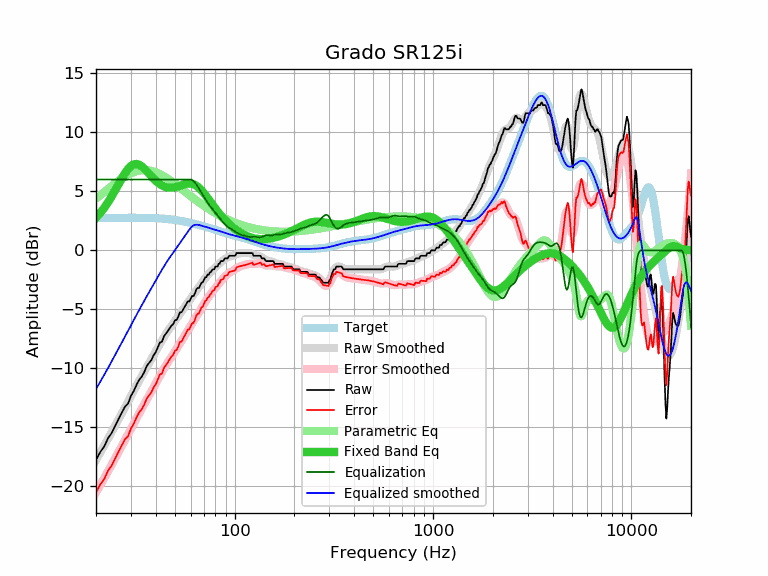

The table this chart was drawn from, first rows:
frequency, raw, error, smoothed, error_smoothed, equalization, parametric_eq, equalized_raw, equalized_smoothed, target
20, -17.76, -20.51, -17.76, -20.51, 6.00, 2.76, -11.76, -11.76, 2.75
21, -17.09, -19.84, -17.14, -19.90, 6.00, 3.16, -11.09, -11.14, 2.75
22, -16.62, -19.38, -16.54, -19.30, 6.00, 3.60, -10.62, -10.54, 2.76
23, -15.91, -18.67, -15.96, -18.72, 6.00, 4.08, -9.91, -9.96, 2.76
24, -15.47, -18.23, -15.39, -18.15, 6.00, 4.58, -9.47, -9.39, 2.76
25, -14.85, -17.61, -14.85, -17.61, 6.00, 5.10, -8.85, -8.85, 2.76
26, -14.27, -17.03, -14.31, -17.08, 6.00, 5.61, -8.27, -8.31, 2.76
27, -13.74, -16.50, -13.80, -16.56, 6.00, 6.10, -7.74, -7.80, 2.76
28, -13.24, -16.00, -13.30, -16.06, 6.00, 6.54, -7.24, -7.30, 2.76
29, -12.99, -15.75, -12.81, -15.58, 6.00, 6.90, -6.99, -6.81, 2.76
30, -12.33, -15.09, -12.35, -15.11, 6.00, 7.15, -6.33, -6.35, 2.76
31, -11.92, -14.68, -11.90, -14.66, 6.00, 7.29, -5.92, -5.90, 2.76
32, -11.40, -14.16, -11.46, -14.23, 6.00, 7.32, -5.40, -5.46, 2.76
33, -10.96, -13.72, -11.05, -13.81, 6.00, 7.26, -4.96, -5.05, 2.76
34, -10.71, -13.47, -10.65, -13.41, 6.00, 7.12, -4.71, -4.65, 2.76
35, -10.32, -13.07, -10.27, -13.03, 6.00, 6.93, -4.32, -4.27, 2.75
36, -9.81, -12.56, -9.91, -12.66, 6.00, 6.72, -3.81, -3.91, 2.75
37, -9.54, -12.29, -9.55, -12.30, 6.00, 6.50, -3.54, -3.55, 2.75
38, -9.30, -12.04, -9.21, -11.95, 6.00, 6.28, -3.30, -3.21, 2.74
39, -8.89, -11.62, -8.88, -11.61, 6.00, 6.08, -2.89, -2.88, 2.73
40, -8.63, -11.36, -8.55, -11.28, 6.00, 5.90, -2.63, -2.55, 2.73
41, -8.21, -10.93, -8.23, -10.95, 6.00, 5.74, -2.21, -2.23, 2.72
42, -7.80, -10.51, -7.93, -10.63, 6.00, 5.61, -1.80, -1.93, 2.71
43, -7.75, -10.44, -7.63, -10.33, 6.00, 5.51, -1.75, -1.63, 2.69
44, -7.29, -9.97, -7.36, -10.04, 6.00, 5.43, -1.29, -1.36, 2.68
45, -7.07, -9.74, -7.10, -9.76, 6.00, 5.37, -1.07, -1.10, 2.67
46, -6.84, -9.49, -6.85, -9.50, 6.00, 5.33, -0.84, -0.85, 2.65
47, -6.61, -9.24, -6.62, -9.25, 6.00, 5.31, -0.61, -0.62, 2.63
48, -6.38, -9.00, -6.40, -9.02, 6.00, 5.31, -0.38, -0.40, 2.62
49, -6.25, -8.85, -6.19, -8.78, 6.00, 5.33, -0.25, -0.19, 2.60
50, -5.93, -8.51, -5.98, -8.56, 6.00, 5.35, 0.07, 0.02, 2.58
51, -5.88, -8.44, -5.78, -8.33, 6.00, 5.39, 0.12, 0.22, 2.56
52, -5.60, -8.13, -5.57, -8.11, 6.00, 5.43, 0.40, 0.43, 2.53
53, -5.24, -7.75, -5.37, -7.88, 6.00, 5.48, 0.76, 0.63, 2.51
54, -5.24, -7.73, -5.17, -7.66, 6.00, 5.52, 0.76, 0.83, 2.49
55, -5.01, -7.47, -4.98, -7.44, 6.00, 5.57, 0.99, 1.02, 2.46
56, -4.79, -7.23, -4.79, -7.23, 6.00, 5.61, 1.21, 1.21, 2.44
57, -4.56, -6.97, -4.61, -7.02, 6.00, 5.64, 1.44, 1.39, 2.41
58, -4.33, -6.71, -4.43, -6.81, 6.00, 5.66, 1.67, 1.57, 2.38
59, -4.33, -6.69, -4.26, -6.61, 6.00, 5.66, 1.67, 1.74, 2.36
60, -4.11, -6.44, -4.09, -6.42, 6.00, 5.66, 1.89, 1.91, 2.33
61, -3.87, -6.17, -3.92, -6.22, 5.96, 5.64, 2.09, 2.04, 2.30
62, -3.87, -6.14, -3.76, -6.03, 5.88, 5.60, 2.01, 2.12, 2.27
63, -3.65, -5.89, -3.59, -5.83, 5.75, 5.55, 2.10, 2.16, 2.24
64, -3.32, -5.53, -3.43, -5.64, 5.60, 5.48, 2.28, 2.17, 2.21
65, -3.19, -5.37, -3.26, -5.45, 5.44, 5.40, 2.25, 2.17, 2.18
66, -3.19, -5.34, -3.10, -5.26, 5.26, 5.31, 2.07, 2.15, 2.15
67, -2.96, -5.08, -2.95, -5.07, 5.07, 5.20, 2.11, 2.12, 2.12
68, -2.74, -4.83, -2.79, -4.89, 4.89, 5.09, 2.15, 2.09, 2.09
69, -2.71, -4.77, -2.64, -4.71, 4.71, 4.97, 2.00, 2.06, 2.06
70, -2.51, -4.55, -2.50, -4.53, 4.53, 4.84, 2.02, 2.04, 2.04
71, -2.28, -4.29, -2.36, -4.37, 4.37, 4.71, 2.09, 2.01, 2.01
72, -2.27, -4.25, -2.23, -4.21, 4.21, 4.58, 1.94, 1.98, 1.98
73, -2.05, -4.00, -2.11, -4.06, 4.06, 4.44, 2.01, 1.95, 1.95
74, -2.05, -3.97, -2.00, -3.91, 3.91, 4.31, 1.86, 1.92, 1.92
75, -1.88, -3.77, -1.89, -3.78, 3.78, 4.17, 1.90, 1.89, 1.89
76, -1.82, -3.68, -1.79, -3.65, 3.65, 4.04, 1.83, 1.86, 1.86
77, -1.64, -3.47, -1.70, -3.53, 3.53, 3.91, 1.89, 1.83, 1.83
78, -1.60, -3.40, -1.61, -3.41, 3.41, 3.78, 1.81, 1.80, 1.80
79, -1.60, -3.37, -1.52, -3.29, 3.29, 3.65, 1.69, 1.77, 1.77
... 553 more rows
